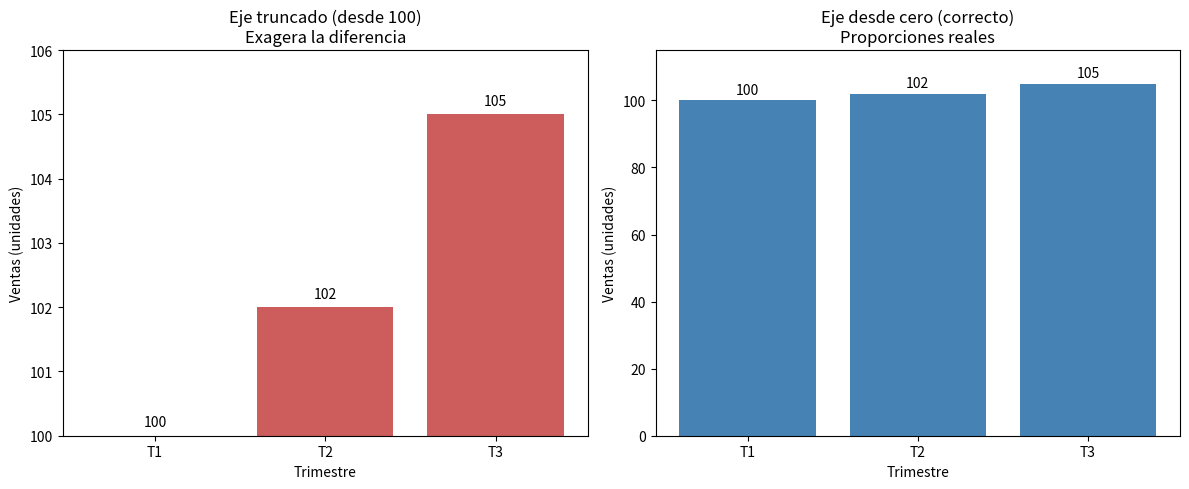
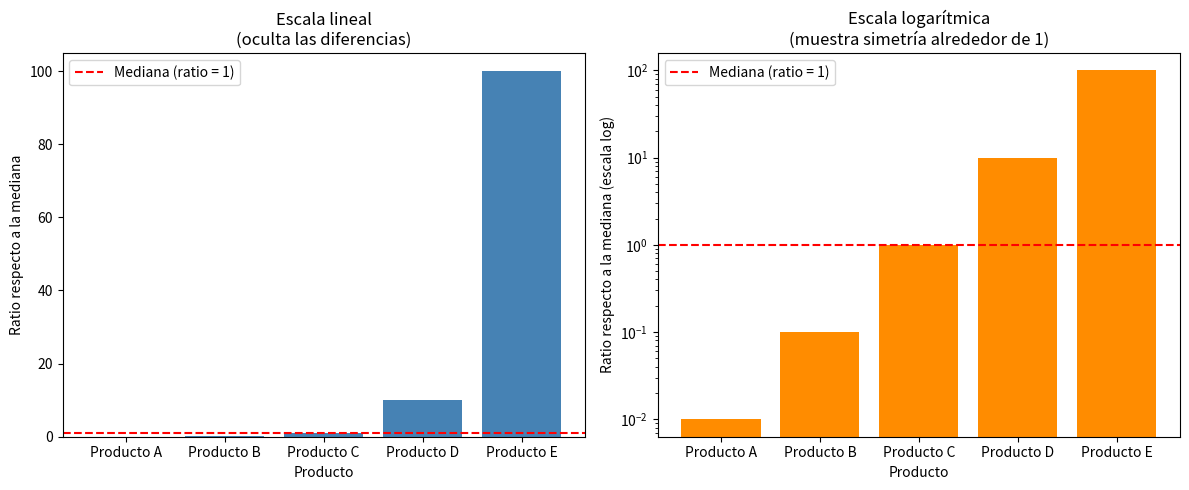
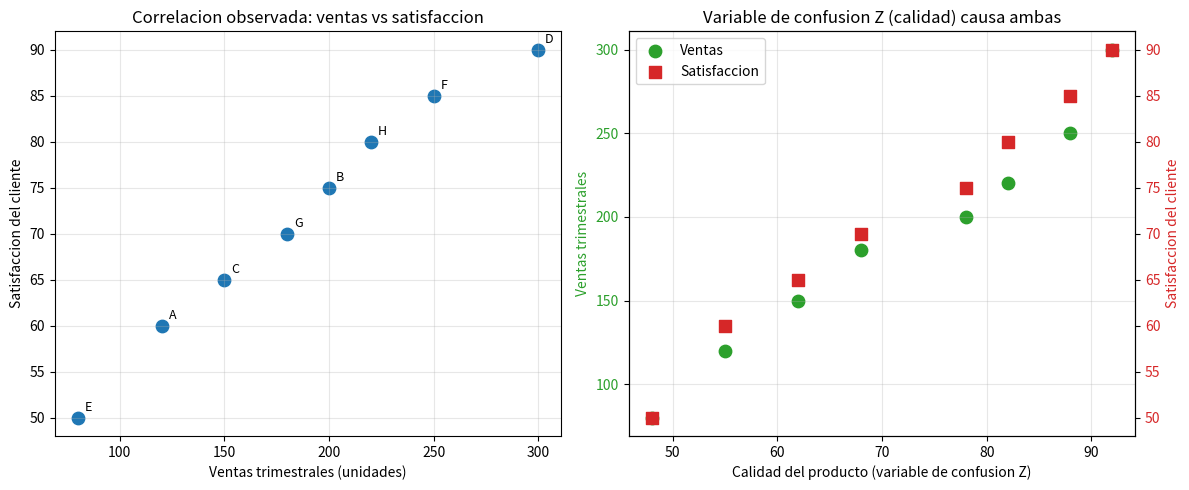
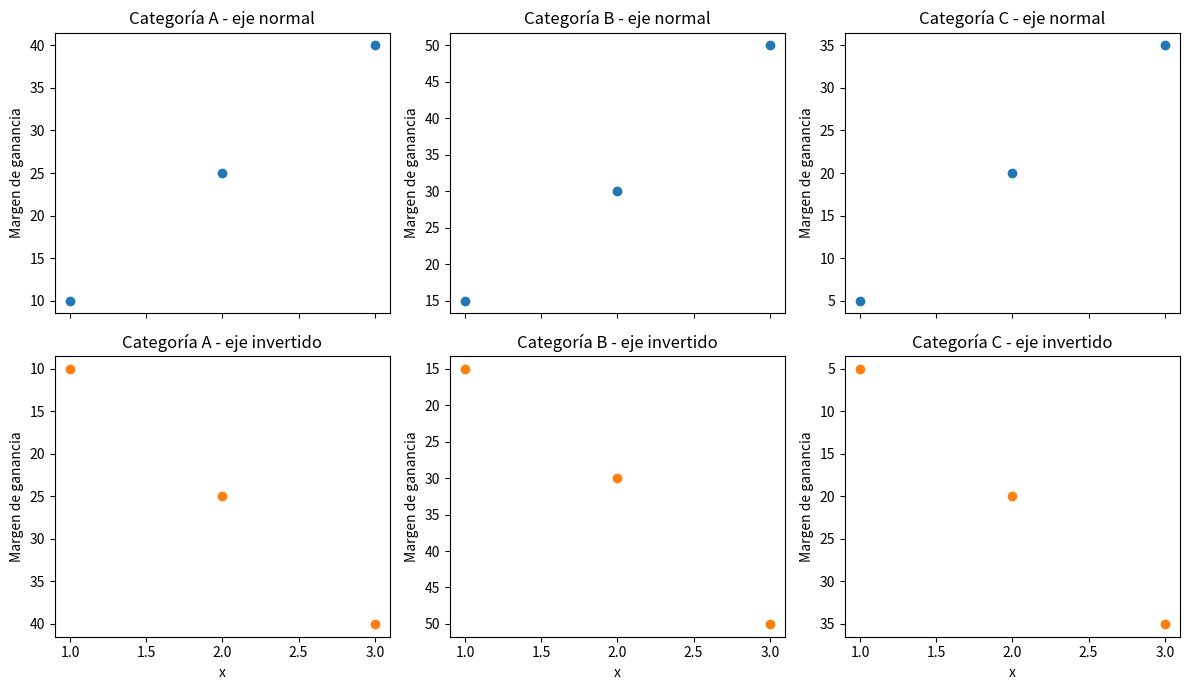
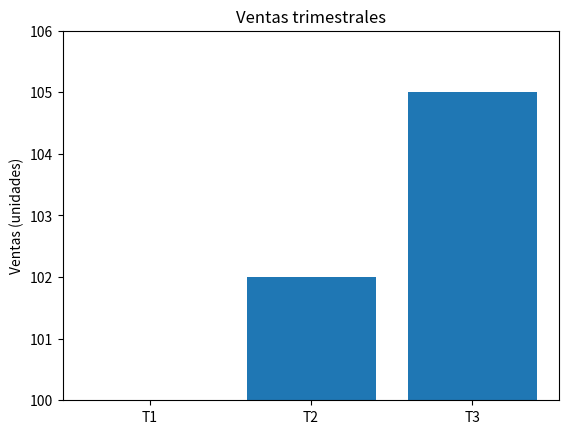

Recreate these plots in Python, in order.
import matplotlib.pyplot as plt
import pandas as pd

# Datos ilustrativos: ventas trimestrales de una empresa ficticia
trimestres = ['T1', 'T2', 'T3']
ventas = [100, 102, 105]

df = pd.DataFrame({'Trimestre': trimestres, 'Ventas': ventas})

# Creamos una figura con dos subplots lado a lado
fig, (ax_izq, ax_der) = plt.subplots(1, 2, figsize=(12, 5))

# --- Gráfico de la IZQUIERDA: eje truncado (empieza en 100) ---
# Esto exagera la diferencia entre valores
ax_izq.bar(df['Trimestre'], df['Ventas'], color='indianred')
ax_izq.set_ylim(100, 106)  # eje y truncado, NO parte de cero
ax_izq.set_title('Eje truncado (desde 100)\nExagera la diferencia')
ax_izq.set_ylabel('Ventas (unidades)')
ax_izq.set_xlabel('Trimestre')

# Anotamos los valores reales sobre cada barra
for i, v in enumerate(df['Ventas']):
    ax_izq.text(i, v + 0.1, str(v), ha='center', va='bottom')

# --- Gráfico de la DERECHA: eje desde cero (correcto) ---
# Las alturas reflejan proporcionalmente los valores reales
ax_der.bar(df['Trimestre'], df['Ventas'], color='steelblue')
ax_der.set_ylim(0, 115)  # eje y parte de cero
ax_der.set_title('Eje desde cero (correcto)\nProporciones reales')
ax_der.set_ylabel('Ventas (unidades)')
ax_der.set_xlabel('Trimestre')

# Anotamos los valores reales sobre cada barra
for i, v in enumerate(df['Ventas']):
    ax_der.text(i, v + 1, str(v), ha='center', va='bottom')

plt.tight_layout()
plt.savefig('eje_truncado_vs_cero.png', dpi=100)
plt.close()

import matplotlib.pyplot as plt
import numpy as np

# Datos ilustrativos: ratios de ventas de cada producto respecto a la mediana
ratios = [0.01, 0.1, 1, 10, 100]
etiquetas = ['Producto A', 'Producto B', 'Producto C', 'Producto D', 'Producto E']

# Creamos una figura con dos subplots: escala lineal y escala logarítmica
fig, (ax_lineal, ax_log) = plt.subplots(1, 2, figsize=(12, 5))

# --- Panel izquierdo: escala lineal (oculta las diferencias) ---
ax_lineal.bar(etiquetas, ratios, color='steelblue')
ax_lineal.set_title('Escala lineal\n(oculta las diferencias)')
ax_lineal.set_ylabel('Ratio respecto a la mediana')
ax_lineal.set_xlabel('Producto')
ax_lineal.axhline(1, color='red', linestyle='--', label='Mediana (ratio = 1)')
ax_lineal.legend()

# --- Panel derecho: escala logarítmica (muestra la simetría) ---
ax_log.bar(etiquetas, ratios, color='darkorange')
ax_log.set_yscale('log')
ax_log.set_title('Escala logarítmica\n(muestra simetría alrededor de 1)')
ax_log.set_ylabel('Ratio respecto a la mediana (escala log)')
ax_log.set_xlabel('Producto')
ax_log.axhline(1, color='red', linestyle='--', label='Mediana (ratio = 1)')
ax_log.legend()

# Ajustamos el layout y guardamos la figura
plt.tight_layout()
plt.savefig('escala_logaritmica_ratios.png', dpi=100)
plt.close()

import matplotlib.pyplot as plt
import pandas as pd
import numpy as np

# Datos ilustrativos del ejemplo: productos de supermercado
# Cada fila: producto, ventas trimestrales (unidades), satisfaccion del cliente (0-100), calidad del producto (0-100)
datos = pd.DataFrame({
    'producto': ['A', 'B', 'C', 'D', 'E', 'F', 'G', 'H'],
    'ventas': [120, 200, 150, 300, 80, 250, 180, 220],
    'satisfaccion': [60, 75, 65, 90, 50, 85, 70, 80],
    'calidad': [55, 78, 62, 92, 48, 88, 68, 82]
})

# Creamos una figura con dos ejes duales (subplots) para mostrar dos lecturas causales
fig, (ax1, ax2) = plt.subplots(1, 2, figsize=(12, 5))

# --- Panel izquierdo: correlacion directa ventas vs satisfaccion ---
ax1.scatter(datos['ventas'], datos['satisfaccion'], color='tab:blue', s=80)
for i, row in datos.iterrows():
    ax1.annotate(row['producto'], (row['ventas'], row['satisfaccion']),
                 textcoords='offset points', xytext=(5, 5), fontsize=9)
ax1.set_xlabel('Ventas trimestrales (unidades)')
ax1.set_ylabel('Satisfaccion del cliente')
ax1.set_title('Correlacion observada: ventas vs satisfaccion')
ax1.grid(True, alpha=0.3)

# --- Panel derecho: la variable de confusion (calidad) explica ambas ---
# Eje dual: ventas en eje izquierdo, satisfaccion en eje derecho, ambas contra calidad
ax2.scatter(datos['calidad'], datos['ventas'], color='tab:green', s=80, label='Ventas')
ax2.set_xlabel('Calidad del producto (variable de confusion Z)')
ax2.set_ylabel('Ventas trimestrales', color='tab:green')
ax2.tick_params(axis='y', labelcolor='tab:green')
ax2.grid(True, alpha=0.3)

# Segundo eje Y para la satisfaccion
ax2b = ax2.twinx()
ax2b.scatter(datos['calidad'], datos['satisfaccion'], color='tab:red', s=80, marker='s', label='Satisfaccion')
ax2b.set_ylabel('Satisfaccion del cliente', color='tab:red')
ax2b.tick_params(axis='y', labelcolor='tab:red')

ax2.set_title('Variable de confusion Z (calidad) causa ambas')

# Leyenda combinada
lines1, labels1 = ax2.get_legend_handles_labels()
lines2, labels2 = ax2b.get_legend_handles_labels()
ax2.legend(lines1 + lines2, labels1 + labels2, loc='upper left')

plt.tight_layout()
plt.savefig('ejes_duales_correlacion_espuria.png', dpi=100)
print('Figura guardada: ejes_duales_correlacion_espuria.png')

import matplotlib.pyplot as plt
import pandas as pd

# Datos ilustrativos: dispersión facetada por categoría de producto
datos = pd.DataFrame({
    'categoria': ['A', 'A', 'A', 'B', 'B', 'B', 'C', 'C', 'C'],
    'x': [1, 2, 3, 1, 2, 3, 1, 2, 3],
    'margen': [10, 25, 40, 15, 30, 50, 5, 20, 35]
})

categorias = ['A', 'B', 'C']

# Creamos una figura con dos filas: arriba eje normal, abajo eje invertido
fig, axes = plt.subplots(2, 3, figsize=(12, 7), sharex=True)

for i, cat in enumerate(categorias):
    sub = datos[datos['categoria'] == cat]
    # Fila superior: eje y normal (menor a mayor)
    axes[0, i].scatter(sub['x'], sub['margen'], color='tab:blue')
    axes[0, i].set_title(f'Categoría {cat} - eje normal')
    axes[0, i].set_ylabel('Margen de ganancia')
    # Fila inferior: eje y invertido (autorange='reversed')
    axes[1, i].scatter(sub['x'], sub['margen'], color='tab:orange')
    axes[1, i].set_title(f'Categoría {cat} - eje invertido')
    axes[1, i].set_ylabel('Margen de ganancia')
    axes[1, i].invert_yaxis()  # equivale a autorange='reversed'
    axes[1, i].set_xlabel('x')

plt.tight_layout()
plt.savefig('ejes_invertidos.png')

import matplotlib.pyplot as plt

# Datos de ventas trimestrales (ilustrativos)
trimestres = ['T1', 'T2', 'T3']
ventas = [100, 102, 105]

fig, ax = plt.subplots()
ax.bar(trimestres, ventas)
# TODO: El eje y está truncado, lo que exagera las diferencias entre las barras.
# Corrige el eje para que comience en cero y guarda el gráfico como 'ventas_corregido.png'.
ax.set_ylim(100, 106)  # Eje truncado: inicio en 100 en lugar de 0
ax.set_ylabel('Ventas (unidades)')
ax.set_title('Ventas trimestrales')
plt.savefig('ventas_truncado.png')
